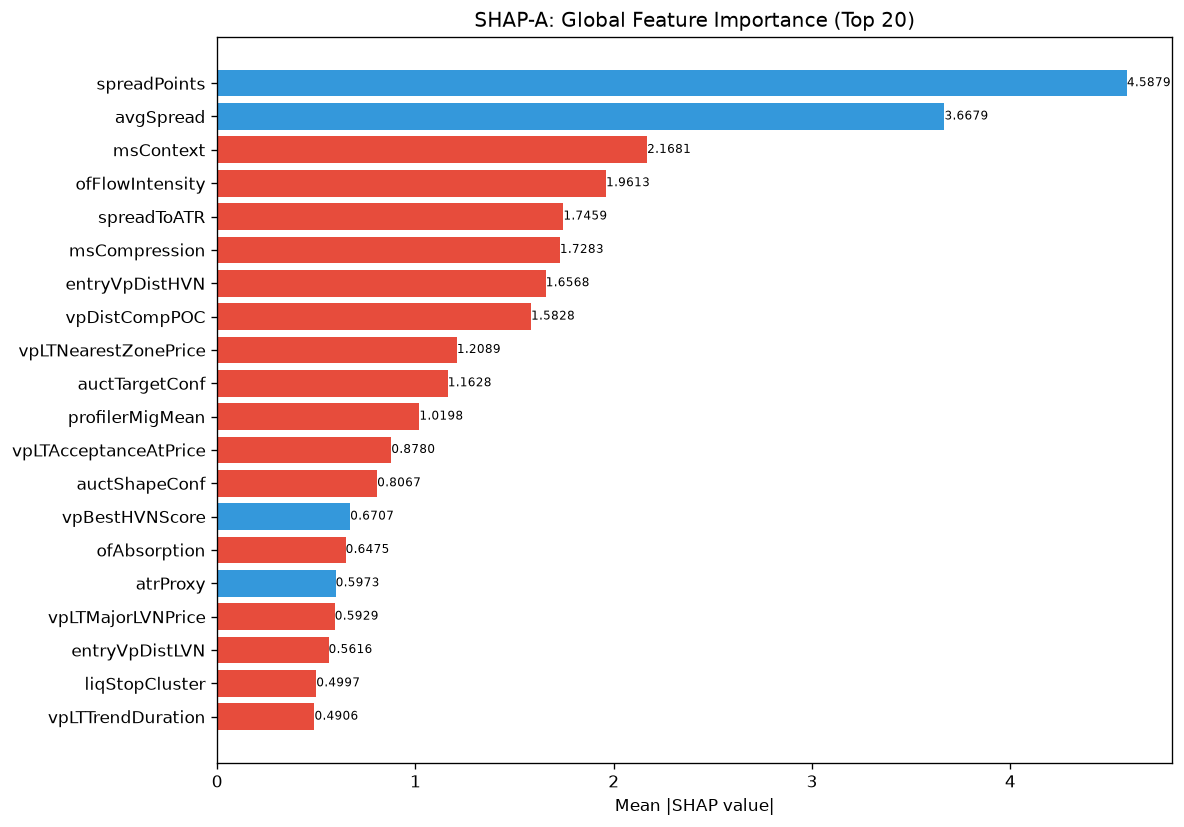

Values plotted in this chart, from the file beside it:
feature, category, mean_abs_shap, mean_shap, std_shap, rank
spreadPoints, unknown, 4.588, 0.9499, 5.082, 1
avgSpread, unknown, 3.668, 1.018, 3.245, 2
msContext, engine_composite, 2.168, -0.2186, 5.483, 3
ofFlowIntensity, unknown, 1.961, -1.177, 2.384, 4
spreadToATR, unknown, 1.746, -0.1745, 2.85, 5
msCompression, unknown, 1.728, -0.4899, 2.223, 6
entryVpDistHVN, unknown, 1.657, -0.5431, 3.245, 7
vpDistCompPOC, unknown, 1.583, -0.3185, 4.059, 8
vpLTNearestZonePrice, unknown, 1.209, -0.1423, 0.9968, 9
auctTargetConf, unknown, 1.163, -0.0582, 0.8093, 10
profilerMigMean, unknown, 1.02, -0.07345, 2.403, 11
vpLTAcceptanceAtPrice, unknown, 0.878, -0.06901, 1.089, 12
auctShapeConf, unknown, 0.8067, -0.03091, 0.7762, 13
vpBestHVNScore, unknown, 0.6707, 0.1794, 1.325, 14
ofAbsorption, unknown, 0.6475, -0.02648, 0.7645, 15
atrProxy, unknown, 0.5973, 0.07265, 0.9864, 16
vpLTMajorLVNPrice, unknown, 0.5929, -0.1364, 0.8135, 17
entryVpDistLVN, unknown, 0.5616, -0.02291, 0.6666, 18
liqStopCluster, unknown, 0.4997, -0.06479, 0.2878, 19
vpLTTrendDuration, unknown, 0.4906, -0.0003658, 0.8765, 20
vpCompPOC, unknown, 0.4816, -0.08934, 0.8081, 21
auctAcceptance, unknown, 0.4806, -0.01403, 0.2521, 22
auctTargetProb, unknown, 0.4565, -0.08027, 0.3529, 23
smFVG, unknown, 0.4432, 0.08773, 0.3553, 24
vpDistToHVN, unknown, 0.4265, -0.04253, 0.7453, 25
vpLTMajorLVNStrength, unknown, 0.4192, -0.03788, 0.4879, 26
vpDailyPOC, unknown, 0.4073, -0.0662, 0.8504, 27
auctHVNStrength, unknown, 0.3953, -0.1004, 0.4812, 28
liqSessionLiq, unknown, 0.3942, 0.01948, 0.3463, 29
smContext, engine_composite, 0.3869, 0.03686, 0.2641, 30
smZoneQuality, unknown, 0.3817, -0.06995, 0.4917, 31
auctTargetPrice, unknown, 0.3713, -0.0351, 0.4951, 32
vpVAOverlapRatio, unknown, 0.3601, -0.05242, 0.3181, 33
liqPremDisc, unknown, 0.3291, 0.02043, 0.3634, 34
auctDistLVN, unknown, 0.3274, -0.005844, 0.4454, 35
vpCompVAL, unknown, 0.316, -0.0306, 0.3457, 36
msTickImbalance, unknown, 0.3144, 0.01113, 0.1974, 37
vpLTPOC10d, unknown, 0.3027, 0.04871, 0.4079, 38
vpDistNakedPOC_ATR, unknown, 0.3007, 0.009847, 0.4893, 39
liqDensity, unknown, 0.2834, 0.0902, 0.5816, 40
liqEqualHL, unknown, 0.2642, -0.02105, 0.5406, 41
entryLTNearestZoneStrength, unknown, 0.26, -0.0139, 0.4465, 42
smMitigation, unknown, 0.2464, 0.01837, 0.2955, 43
auctReversalRisk, unknown, 0.2445, -0.03839, 0.3124, 44
auctExhaustion, unknown, 0.2436, -0.02326, 0.2292, 45
vpCompVAH, unknown, 0.2405, 0.03155, 0.13, 46
vpDistToLVN, unknown, 0.2329, 0.02786, 0.2552, 47
vpLTPOCAcceleration, unknown, 0.2294, 0.05229, 0.2497, 48
vpMigrationScore, unknown, 0.2285, -0.03643, 0.192, 49
msTickVelocity, unknown, 0.221, 0.08564, 0.5094, 50
ofParticipation, unknown, 0.2179, -0.05363, 0.3823, 51
entryVpVAL, unknown, 0.217, -0.002976, 0.3461, 52
entryProfilerSamples, unknown, 0.209, -0.04758, 0.194, 53
entryVpVAH, unknown, 0.2039, -0.0271, 0.2534, 54
profilerBalMean, unknown, 0.2016, 0.02271, 0.2397, 55
vpPriceVsPOC, unknown, 0.2004, 0.01721, 0.2426, 56
auctTradeQuality, unknown, 0.2004, -0.04609, 0.3349, 57
vpLTPOC30d, unknown, 0.1903, -0.05318, 0.3798, 58
RR, unknown, 0.1887, 0.05162, 0.3923, 59
ofDeltaProxy, unknown, 0.1836, 0.01212, 0.1721, 60
... 112 more rows
